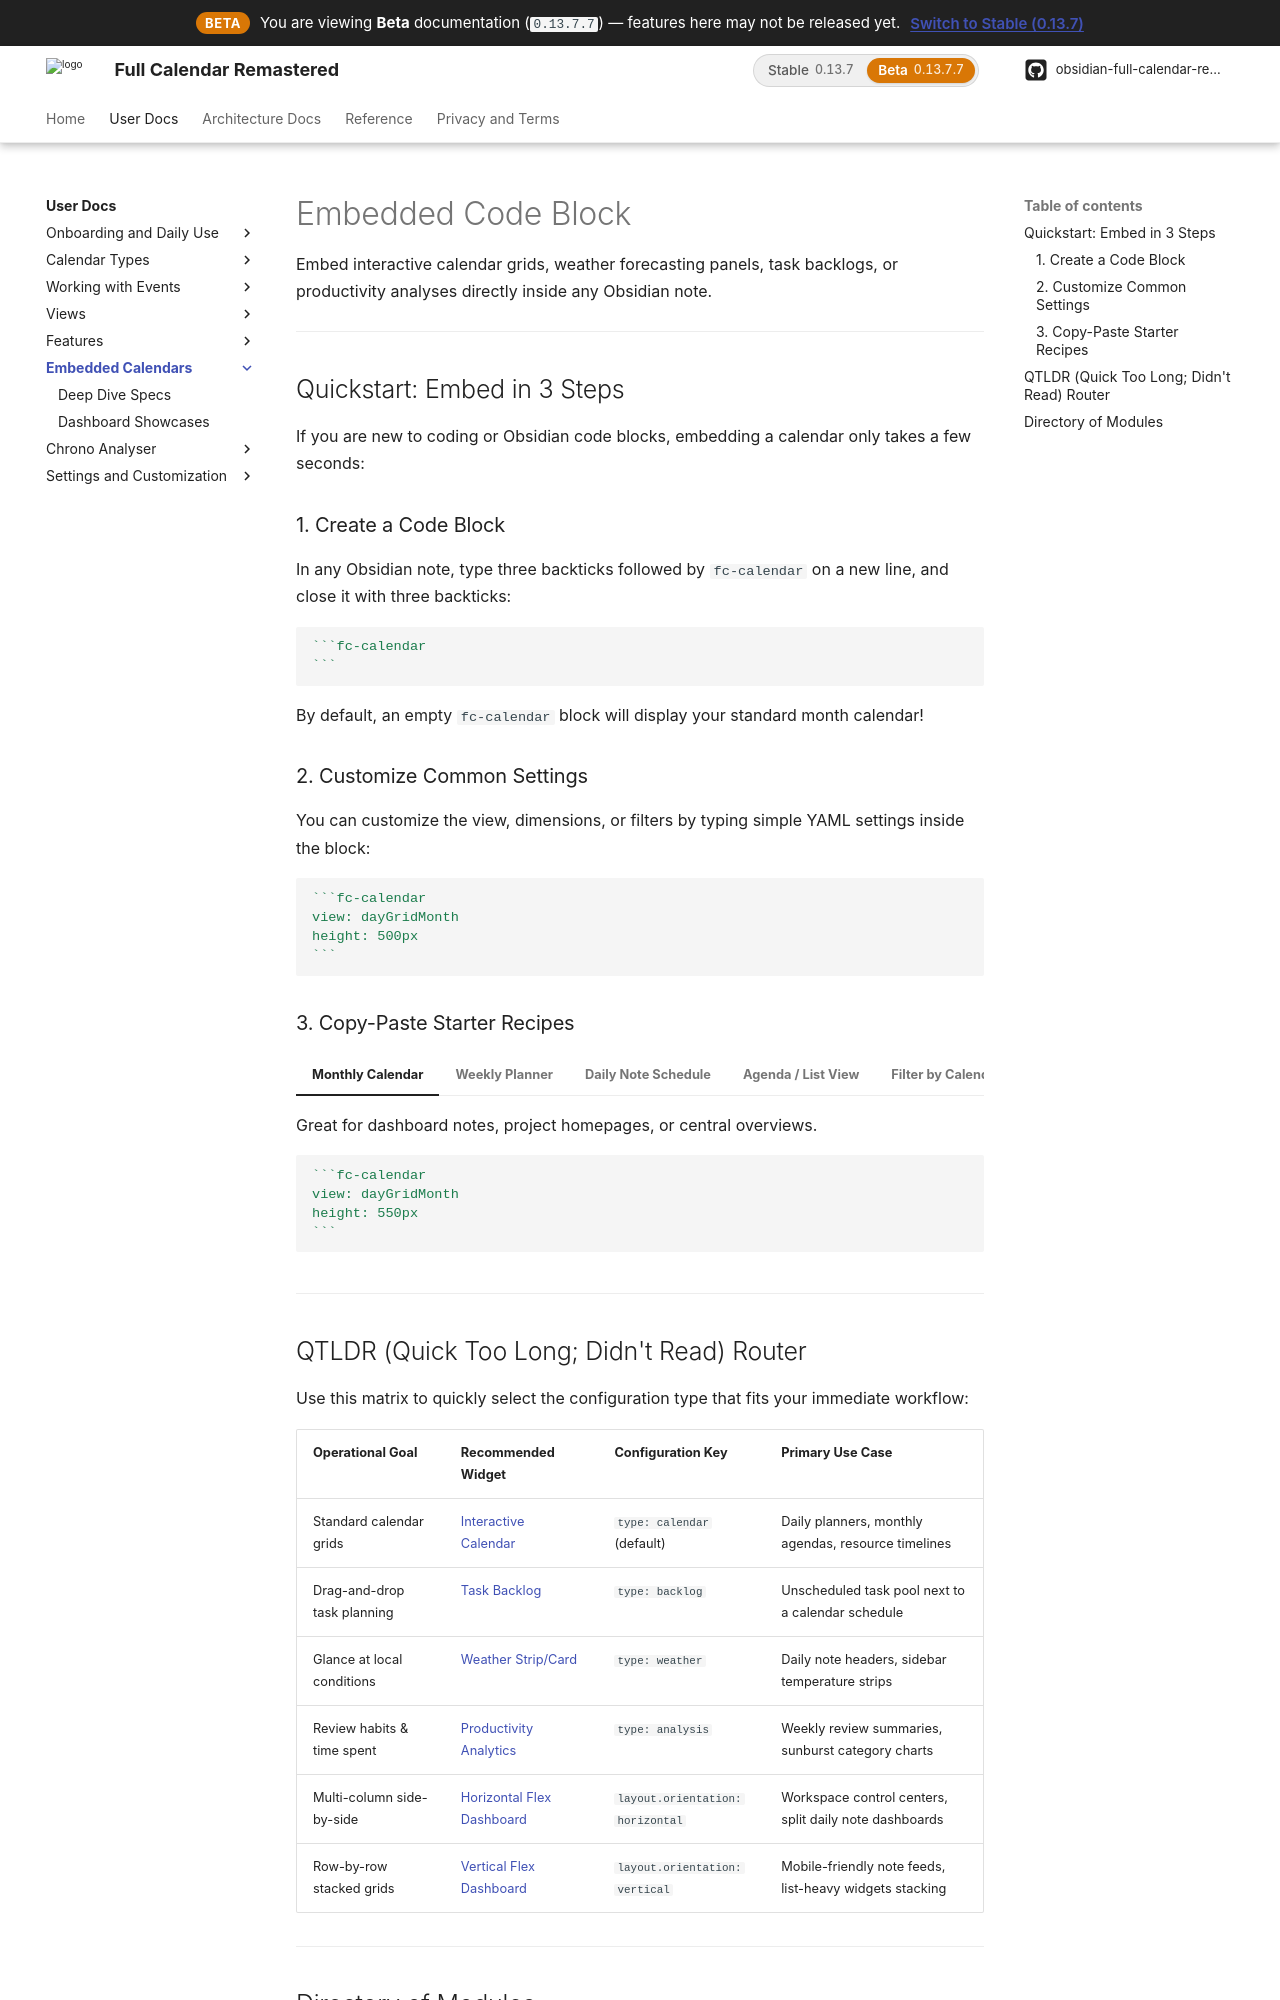

repository: obsidian-full-calendar-remastered/plugin-full-calendar · page: beta/user/embeds/index.html · generator: mkdocs

# Embedded Code Block

Embed interactive calendar grids, weather forecasting panels, task backlogs, or productivity analyses directly inside any Obsidian note.

---

## Quickstart: Embed in 3 Steps

If you are new to coding or Obsidian code blocks, embedding a calendar only takes a few seconds:

### 1. Create a Code Block
In any Obsidian note, type three backticks followed by `fc-calendar` on a new line, and close it with three backticks:

````markdown
```fc-calendar
```
````

By default, an empty `fc-calendar` block will display your standard month calendar!

### 2. Customize Common Settings
You can customize the view, dimensions, or filters by typing simple YAML settings inside the block:

````markdown
```fc-calendar
view: dayGridMonth
height: 500px
```
````

### 3. Copy-Paste Starter Recipes

=== "Monthly Calendar"
    Great for dashboard notes, project homepages, or central overviews.
    ````markdown
    ```fc-calendar
    view: dayGridMonth
    height: 550px
    ```
    ````

=== "Weekly Planner"
    Ideal for weekly review notes or planning your week ahead.
    ````markdown
    ```fc-calendar
    view: timeGridWeek
    height: 600px
    ```
    ````

=== "Daily Note Schedule"
    Locks dynamically to the current note's date using `defaultDate: auto`.
    ````markdown
    ```fc-calendar
    view: timeGridDay
    defaultDate: auto
    height: 500px
    ```
    ````

=== "Agenda / List View"
    A clean, scrollable list of upcoming events for the week or month.
    ````markdown
    ```fc-calendar
    view: listWeek
    height: 400px
    ```
    ````

=== "Filter by Calendar Source"
    Display events only from specific configured calendar sources.
    ````markdown
    ```fc-calendar
    view: timeGridWeek
    calendars:
      - "Work"
      - "Personal"
    height: 500px
    ```
    ````

---
